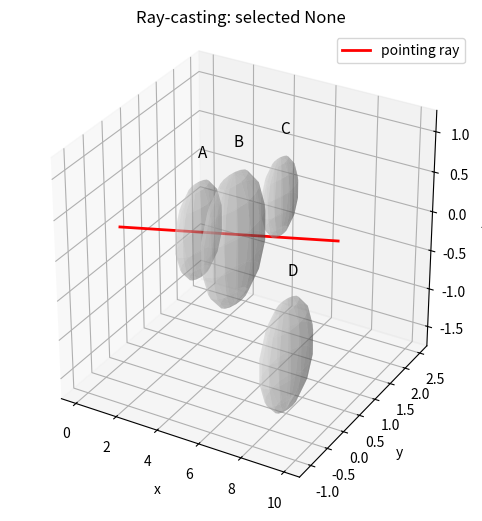

This figure's Python source:
import numpy as np
import matplotlib.pyplot as plt
from mpl_toolkits.mplot3d import Axes3D  # noqa: F401  (activates the 3D projection)
np.set_printoptions(precision=3, suppress=True)


def translation(t):
    # TODO: the 4x4 translation matrix for the vector t=(tx,ty,tz)
    M = np.eye(4)
    ...  # TODO: set the translation column
    return M

def scaling(s):
    # TODO: the 4x4 scaling matrix for s=(sx,sy,sz)
    M = np.eye(4)
    ...  # TODO
    return M

def rotation_matrix(axis, angle_deg):
    # The Rodrigues formula: a 3x3 rotation about an (arbitrary) axis, embedded in 4x4. [given]
    axis = np.asarray(axis, float); axis = axis / np.linalg.norm(axis)
    th = np.deg2rad(angle_deg)
    K = np.array([[0, -axis[2], axis[1]],
                  [axis[2], 0, -axis[0]],
                  [-axis[1], axis[0], 0]])
    R3 = np.eye(3) + np.sin(th) * K + (1 - np.cos(th)) * (K @ K)
    M = np.eye(4); M[:3, :3] = R3
    return M

def to_homogeneous(pts):
    # (N,3) -> (N,4) with w=1   [given]
    pts = np.atleast_2d(pts)
    return np.hstack([pts, np.ones((pts.shape[0], 1))])

def from_homogeneous(pts_h):
    # (N,4) -> (N,3), divides by w   [given]
    return pts_h[:, :3] / pts_h[:, 3:4]

# A test: chain first scaling, then rotating (90 deg about z), then translating
M = translation([1, 2, 3]) @ rotation_matrix([0, 0, 1], 90) @ scaling([2, 2, 2])
p = np.array([[1, 0, 0]])
p_out = from_homogeneous((M @ to_homogeneous(p).T).T)
print("the transformed point:", p_out[0])


def rigid_inverse(M):
    R = M[:3, :3]
    t = M[:3, 3]
    Minv = np.eye(4)
    # TODO: fill the rotation block (R^T) and the translation part (-R^T t)
    ...  # TODO
    return Minv

# Verification against np.linalg.inv (only as a check)
M = translation([1, 2, 3]) @ rotation_matrix([1, 1, 0], 37)
Minv = rigid_inverse(M)
print("max deviation from np.linalg.inv:", np.abs(Minv - np.linalg.inv(M)).max())
print("M @ Minv == I ?", np.allclose(M @ Minv, np.eye(4)))


def ray_sphere(o, d, c, R):
    o = np.asarray(o, float); d = np.asarray(d, float); c = np.asarray(c, float)
    d = d / np.linalg.norm(d)          # make sure it is normalized
    m = o - c
    b = m @ d
    cc = m @ m - R * R
    disc = b * b - cc                   # the discriminant
    # TODO: no hit -> None; otherwise return the nearer positive t
    ...  # TODO
    return None

# A mini test: a ray along +x hits the sphere at (5,0,0), R=1 -> the first contact is at t=4
print("t =", ray_sphere([0, 0, 0], [1, 0, 0], [5, 0, 0], 1.0))   # expected 4.0
print("miss:", ray_sphere([0, 0, 0], [0, 1, 0], [5, 0, 0], 1.0)) # expected None


# The scene: a list of (name, centre, radius)   [given]
scene = [
    ("A", np.array([3.0,  0.5, 0.0]), 0.6),
    ("B", np.array([6.0, -0.3, 0.4]), 0.8),
    ("C", np.array([4.5,  2.0, 0.0]), 0.5),
    ("D", np.array([8.0,  0.0, -1.0]), 0.7),
]
ray_o = np.array([0.0, 0.0, 0.0])
ray_d = np.array([1.0, 0.02, 0.05]); ray_d = ray_d / np.linalg.norm(ray_d)

def select(o, d, scene):
    # TODO: return (name, t) of the nearest object hit, or (None, None)
    best_name, best_t = None, np.inf
    ...  # TODO: iterate over the scene, use ray_sphere, keep the smallest t
    return (best_name, None if best_name is None else best_t)

name, t = select(ray_o, ray_d, scene)
print(f"selected: {name} at t={t}")


fig = plt.figure(figsize=(9, 6))
ax = fig.add_subplot(111, projection="3d")
u, v = np.mgrid[0:2*np.pi:16j, 0:np.pi:8j]
for nm, c, R in scene:
    xs = c[0] + R*np.cos(u)*np.sin(v); ys = c[1] + R*np.sin(u)*np.sin(v); zs = c[2] + R*np.cos(v)
    hit = (nm == name)
    ax.plot_surface(xs, ys, zs, color="green" if hit else "lightgray",
                    alpha=0.9 if hit else 0.35)
    ax.text(c[0], c[1], c[2]+R+0.3, nm, fontsize=11)
L = t if t is not None else 9.0
line = ray_o[:, None] + ray_d[:, None]*np.linspace(0, L+1, 2)
ax.plot(line[0], line[1], line[2], "r-", lw=2, label="pointing ray")
if t is not None:
    hit_pt = ray_o + ray_d*t
    ax.scatter(*hit_pt, color="red", s=60)
ax.set_xlabel("x"); ax.set_ylabel("y"); ax.set_zlabel("z")
ax.set_title(f"Ray-casting: selected {name}"); ax.legend()
try:
    ax.set_box_aspect((1, 1, 1))
except Exception:
    pass
plt.show()
